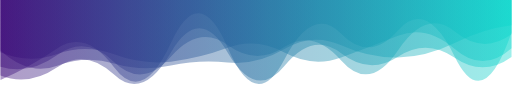
t = 0.00 s
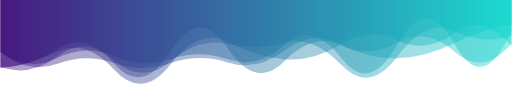
t = 1.67 s
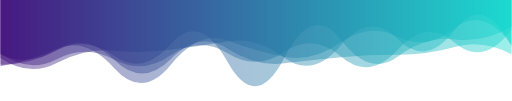
t = 3.33 s
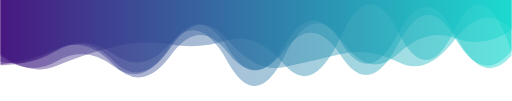
t = 5.00 s
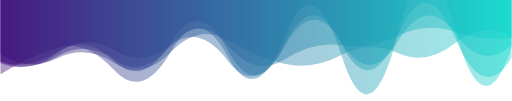
t = 6.67 s
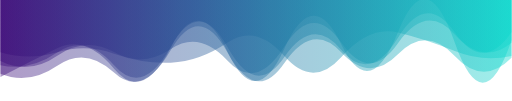
t = 8.34 s

The animated SVG that drew these frames (rendered in a browser with its animation timeline set to each time). Animation: 5 SMIL elements (animate=5); one cycle of 10.00 s, repeats indefinitely.

<?xml version="1.0" encoding="utf-8"?>
<svg xmlns="http://www.w3.org/2000/svg" xmlns:xlink="http://www.w3.org/1999/xlink" style="margin: auto; background: none; display: block; z-index: 1; position: relative; shape-rendering: auto;" width="1012" height="200" preserveAspectRatio="xMidYMid" viewBox="0 0 1012 200">
<g transform="translate(506,100) scale(1,1) translate(-506,-100)"><linearGradient id="lg-0.45906162446345866" x1="0" x2="1" y1="0" y2="0">
  <stop stop-color="#380576" offset="0"></stop>
  <stop stop-color="#09d7cc" offset="1"></stop>
</linearGradient><path d="" fill="url(#lg-0.45906162446345866)" opacity="0.4">
  <animate attributeName="d" dur="10s" repeatCount="indefinite" keyTimes="0;0.333;0.667;1" calcMode="spline" keySplines="0.5 0 0.5 1;0.5 0 0.5 1;0.5 0 0.5 1" begin="0s" values="M0 0L 0 158.34047319973814Q 56.22222222222222 134.00494286101718  112.44444444444444 96.01595441613482T 224.88888888888889 133.11950693678406T 337.3333333333333 85.56693300454668T 449.77777777777777 94.18517865503154T 562.2222222222222 117.57603511673253T 674.6666666666666 66.75436340865403T 787.1111111111111 60.264034592447835T 899.5555555555555 112.2173026483397T 1012 64.37437253707375L 1012 0 Z;M0 0L 0 108.2517855805191Q 56.22222222222222 132.17919187208133  112.44444444444444 97.91345540396665T 224.88888888888889 118.42136066341659T 337.3333333333333 116.59357652069976T 449.77777777777777 96.29282914052706T 562.2222222222222 125.44973776481817T 674.6666666666666 113.2233189177966T 787.1111111111111 108.35748287198749T 899.5555555555555 92.9272939633399T 1012 107.47543505281168L 1012 0 Z;M0 0L 0 146.81860227173928Q 56.22222222222222 112.18406539305303  112.44444444444444 95.05112102459216T 224.88888888888889 138.68716210631757T 337.3333333333333 102.30659594432184T 449.77777777777777 111.36496991896428T 562.2222222222222 74.55769394483525T 674.6666666666666 108.14980988203013T 787.1111111111111 67.0719561667965T 899.5555555555555 56.35335558950424T 1012 94.59515067179888L 1012 0 Z;M0 0L 0 158.34047319973814Q 56.22222222222222 134.00494286101718  112.44444444444444 96.01595441613482T 224.88888888888889 133.11950693678406T 337.3333333333333 85.56693300454668T 449.77777777777777 94.18517865503154T 562.2222222222222 117.57603511673253T 674.6666666666666 66.75436340865403T 787.1111111111111 60.264034592447835T 899.5555555555555 112.2173026483397T 1012 64.37437253707375L 1012 0 Z"></animate>
</path><path d="" fill="url(#lg-0.45906162446345866)" opacity="0.4">
  <animate attributeName="d" dur="10s" repeatCount="indefinite" keyTimes="0;0.333;0.667;1" calcMode="spline" keySplines="0.5 0 0.5 1;0.5 0 0.5 1;0.5 0 0.5 1" begin="-2s" values="M0 0L 0 129.2059601898387Q 56.22222222222222 141.59672149827338  112.44444444444444 103.70719000229222T 224.88888888888889 129.43686938108408T 337.3333333333333 91.99521420694245T 449.77777777777777 93.74034183441107T 562.2222222222222 113.4892659659409T 674.6666666666666 98.16666070695607T 787.1111111111111 74.36157226833365T 899.5555555555555 64.25630193838063T 1012 63.875501942923044L 1012 0 Z;M0 0L 0 133.30047007552903Q 56.22222222222222 152.99833192267272  112.44444444444444 111.36010601406483T 224.88888888888889 119.70700667821042T 337.3333333333333 121.67579484937069T 449.77777777777777 87.31837350661303T 562.2222222222222 84.28183736242082T 674.6666666666666 129.18350701572643T 787.1111111111111 111.16392718889907T 899.5555555555555 61.736845168479235T 1012 69.58209000487471L 1012 0 Z;M0 0L 0 106.34874609664382Q 56.22222222222222 153.45328000388417  112.44444444444444 130.0457919635976T 224.88888888888889 91.82255270899424T 337.3333333333333 88.09487039714898T 449.77777777777777 79.64618159774989T 562.2222222222222 128.10631877608148T 674.6666666666666 70.99291736801385T 787.1111111111111 62.884269719929314T 899.5555555555555 58.66721855027408T 1012 101.9252841288216L 1012 0 Z;M0 0L 0 129.2059601898387Q 56.22222222222222 141.59672149827338  112.44444444444444 103.70719000229222T 224.88888888888889 129.43686938108408T 337.3333333333333 91.99521420694245T 449.77777777777777 93.74034183441107T 562.2222222222222 113.4892659659409T 674.6666666666666 98.16666070695607T 787.1111111111111 74.36157226833365T 899.5555555555555 64.25630193838063T 1012 63.875501942923044L 1012 0 Z"></animate>
</path><path d="" fill="url(#lg-0.45906162446345866)" opacity="0.4">
  <animate attributeName="d" dur="10s" repeatCount="indefinite" keyTimes="0;0.333;0.667;1" calcMode="spline" keySplines="0.5 0 0.5 1;0.5 0 0.5 1;0.5 0 0.5 1" begin="-4s" values="M0 0L 0 120.25188115977413Q 56.22222222222222 137.32827942002035  112.44444444444444 100.83121458948163T 224.88888888888889 118.87706879660279T 337.3333333333333 82.72309374334728T 449.77777777777777 98.18817619477166T 562.2222222222222 85.5989808061759T 674.6666666666666 84.7950740800971T 787.1111111111111 66.30273040686225T 899.5555555555555 70.29793874122134T 1012 114.49518154363118L 1012 0 Z;M0 0L 0 150.90322644229659Q 56.22222222222222 174.8176271436604  112.44444444444444 135.68421061022397T 224.88888888888889 148.48467691949574T 337.3333333333333 102.33666393464131T 449.77777777777777 105.62951028577372T 562.2222222222222 131.9856771493069T 674.6666666666666 107.07842005638531T 787.1111111111111 115.22291612028576T 899.5555555555555 118.61057339571369T 1012 114.48332359946393L 1012 0 Z;M0 0L 0 132.00193866015923Q 56.22222222222222 120.23003839556624  112.44444444444444 96.16512149182556T 224.88888888888889 135.52414710287204T 337.3333333333333 131.2079404285165T 449.77777777777777 79.01812792727718T 562.2222222222222 114.38642724905527T 674.6666666666666 83.83923960935586T 787.1111111111111 73.21449587598411T 899.5555555555555 55.24987549186012T 1012 87.2344524648826L 1012 0 Z;M0 0L 0 120.25188115977413Q 56.22222222222222 137.32827942002035  112.44444444444444 100.83121458948163T 224.88888888888889 118.87706879660279T 337.3333333333333 82.72309374334728T 449.77777777777777 98.18817619477166T 562.2222222222222 85.5989808061759T 674.6666666666666 84.7950740800971T 787.1111111111111 66.30273040686225T 899.5555555555555 70.29793874122134T 1012 114.49518154363118L 1012 0 Z"></animate>
</path><path d="" fill="url(#lg-0.45906162446345866)" opacity="0.4">
  <animate attributeName="d" dur="10s" repeatCount="indefinite" keyTimes="0;0.333;0.667;1" calcMode="spline" keySplines="0.5 0 0.5 1;0.5 0 0.5 1;0.5 0 0.5 1" begin="-6s" values="M0 0L 0 130.00835118102862Q 56.22222222222222 127.18622028532864  112.44444444444444 97.05070162728639T 224.88888888888889 109.41698687036889T 337.3333333333333 83.90546717540738T 449.77777777777777 122.67849348186698T 562.2222222222222 115.30108395245522T 674.6666666666666 78.64583020463208T 787.1111111111111 111.67988306373225T 899.5555555555555 77.49006021849411T 1012 53.530434221534634L 1012 0 Z;M0 0L 0 125.03542665606284Q 56.22222222222222 149.05731580648973  112.44444444444444 106.3440880637226T 224.88888888888889 98.51640561562846T 337.3333333333333 90.25789872615258T 449.77777777777777 119.40411333381049T 562.2222222222222 90.8768241582071T 674.6666666666666 82.93274174549674T 787.1111111111111 79.65321264440453T 899.5555555555555 64.66649580450854T 1012 91.70714923665639L 1012 0 Z;M0 0L 0 98.50794645990798Q 56.22222222222222 151.4733997643001  112.44444444444444 131.79873067098725T 224.88888888888889 127.50762170543312T 337.3333333333333 132.6552977709578T 449.77777777777777 123.97772645658375T 562.2222222222222 97.45931662612855T 674.6666666666666 90.18066688575654T 787.1111111111111 116.11613985031522T 899.5555555555555 86.31491189923364T 1012 47.31578013133025L 1012 0 Z;M0 0L 0 130.00835118102862Q 56.22222222222222 127.18622028532864  112.44444444444444 97.05070162728639T 224.88888888888889 109.41698687036889T 337.3333333333333 83.90546717540738T 449.77777777777777 122.67849348186698T 562.2222222222222 115.30108395245522T 674.6666666666666 78.64583020463208T 787.1111111111111 111.67988306373225T 899.5555555555555 77.49006021849411T 1012 53.530434221534634L 1012 0 Z"></animate>
</path><path d="" fill="url(#lg-0.45906162446345866)" opacity="0.4">
  <animate attributeName="d" dur="10s" repeatCount="indefinite" keyTimes="0;0.333;0.667;1" calcMode="spline" keySplines="0.5 0 0.5 1;0.5 0 0.5 1;0.5 0 0.5 1" begin="-8s" values="M0 0L 0 103.3738279437659Q 56.22222222222222 143.41388067596222  112.44444444444444 115.03639330822423T 224.88888888888889 111.32956319640792T 337.3333333333333 116.58727852087996T 449.77777777777777 117.97772517620284T 562.2222222222222 89.05548269959007T 674.6666666666666 114.70874483823971T 787.1111111111111 86.64265732229282T 899.5555555555555 87.02493667858218T 1012 59.75628313821106L 1012 0 Z;M0 0L 0 110.37458361159993Q 56.22222222222222 153.14982104970937  112.44444444444444 120.83510542950366T 224.88888888888889 132.20447174946278T 337.3333333333333 93.48235804320267T 449.77777777777777 77.98853065665287T 562.2222222222222 133.45792504738935T 674.6666666666666 107.00499153722558T 787.1111111111111 123.43834180888703T 899.5555555555555 78.56707479526773T 1012 56.35302432435236L 1012 0 Z;M0 0L 0 103.16547504085895Q 56.22222222222222 119.76171764540477  112.44444444444444 103.13743230825195T 224.88888888888889 106.03193688251824T 337.3333333333333 124.47347637798278T 449.77777777777777 84.12654313327128T 562.2222222222222 110.72653272007713T 674.6666666666666 113.3381219014029T 787.1111111111111 63.649332772029176T 899.5555555555555 101.44419854858646T 1012 111.48482596680138L 1012 0 Z;M0 0L 0 103.3738279437659Q 56.22222222222222 143.41388067596222  112.44444444444444 115.03639330822423T 224.88888888888889 111.32956319640792T 337.3333333333333 116.58727852087996T 449.77777777777777 117.97772517620284T 562.2222222222222 89.05548269959007T 674.6666666666666 114.70874483823971T 787.1111111111111 86.64265732229282T 899.5555555555555 87.02493667858218T 1012 59.75628313821106L 1012 0 Z"></animate>
</path></g>
</svg>
